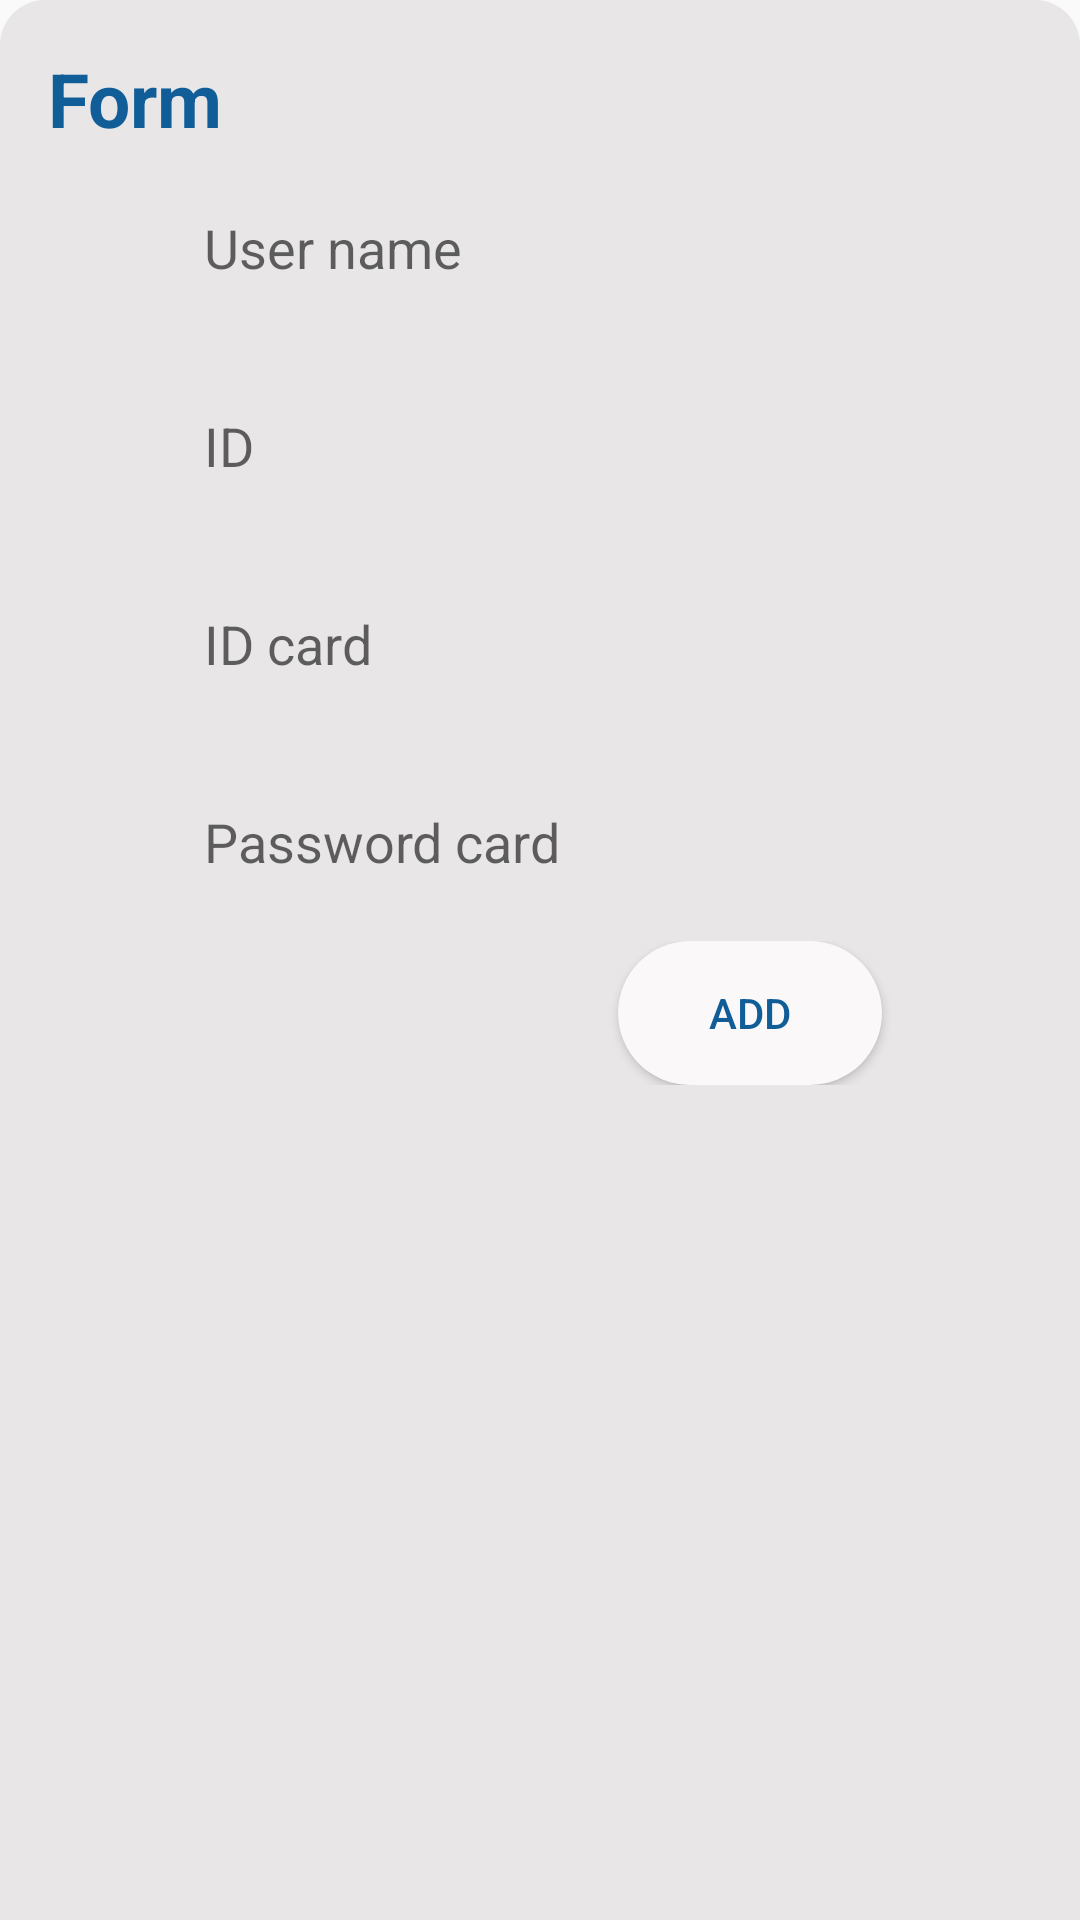

Produce the Android XML layout that renders to this screen, including the resource entries it uses.
<!-- AndroidManifest.xml: application theme Theme.SmartGate -->
<!-- res/layout/layout_lockform.xml -->
<?xml version="1.0" encoding="utf-8"?>
<LinearLayout xmlns:android="http://schemas.android.com/apk/res/android"
    xmlns:app="http://schemas.android.com/apk/res-auto"
    android:id="@+id/list_add_form"
    android:layout_width="match_parent"
    android:layout_height="wrap_content"
    android:orientation="vertical"
    android:background="@drawable/custom_background_bottomsheet_form"
    android:padding="16dp"

    app:behavior_hideable="true"
    app:behavior_peekHeight="0dp"
    app:layout_behavior="com.google.android.material.bottomsheet.BottomSheetBehavior">

    <TextView
        android:layout_width="match_parent"
        android:layout_height="wrap_content"
        android:fontFamily="sans-serif"
        android:text="@string/form"
        android:textColor="#105D98"
        android:textSize="25dp"
        android:textStyle="bold" />

    <EditText
        android:id="@+id/list_edt_addform_user"
        android:layout_width="match_parent"
        android:layout_height="50dp"
        android:layout_marginStart="32dp"
        android:layout_marginTop="8dp"
        android:layout_marginEnd="32dp"
        android:layout_marginBottom="8dp"
        android:background="@drawable/edittext_background_form"
        android:ems="10"
        android:hint="@string/user_name"
        android:inputType="textPersonName"
        android:paddingLeft="20dp" />

    <EditText
        android:id="@+id/list_edt_addform_id"
        android:layout_width="match_parent"
        android:layout_height="50dp"
        android:layout_marginStart="32dp"
        android:layout_marginTop="8dp"
        android:layout_marginEnd="32dp"
        android:layout_marginBottom="8dp"
        android:background="@drawable/edittext_background_form"
        android:ems="10"
        android:hint="@string/id"
        android:inputType="textPersonName"
        android:paddingLeft="20dp" />

    <EditText
        android:id="@+id/list_edt_addform_idcard"
        android:layout_width="match_parent"
        android:layout_height="50dp"
        android:layout_marginStart="32dp"
        android:layout_marginTop="8dp"
        android:layout_marginEnd="32dp"
        android:layout_marginBottom="8dp"
        android:background="@drawable/edittext_background_form"
        android:ems="10"
        android:hint="@string/id_card"
        android:inputType="textPersonName"
        android:paddingLeft="20dp" />

    <EditText
        android:id="@+id/list_edt_addform_passwordcard"
        android:layout_width="match_parent"
        android:layout_height="50dp"
        android:layout_marginStart="32dp"
        android:layout_marginTop="8dp"
        android:layout_marginEnd="32dp"
        android:layout_marginBottom="8dp"
        android:background="@drawable/edittext_background_form"
        android:ems="10"
        android:hint="@string/password_card"
        android:inputType="textPassword"
        android:paddingLeft="20dp" />

    <RelativeLayout
        android:layout_width="match_parent"
        android:layout_height="wrap_content">

        <Button
            android:id="@+id/add_Form"
            android:layout_width="wrap_content"
            android:layout_height="wrap_content"
            android:layout_alignParentEnd="true"
            android:layout_alignParentRight="true"
            android:layout_marginEnd="50dp"
            android:layout_marginRight="50dp"
            android:background="@drawable/custom_button"
            android:text="@string/add"
            android:textColor="#105D98"
            app:backgroundTint="#FAF8F8" />
    </RelativeLayout>

</LinearLayout>
<!-- resources referenced by this layout -->
<resources>
  <!-- drawable custom_background_bottomsheet_form (drawable) -->
  <?xml version="1.0" encoding="utf-8"?>
  <selector xmlns:android="http://schemas.android.com/apk/res/android">
      <item>
          <shape android:shape="rectangle">
              <corners android:topLeftRadius="15dp"
                  android:topRightRadius="15dp"/>
              <solid android:color="#E8E6E6"/>
          </shape>
      </item>
  </selector>
  <!-- drawable custom_button (drawable) -->
  <?xml version="1.0" encoding="utf-8"?>
  <selector xmlns:android="http://schemas.android.com/apk/res/android">
          <item>
              <shape android:shape="rectangle">
                  <corners android:radius="90dp"/>
                  <solid android:color="#E8E6E6"/>
              </shape>
          </item>
  </selector>
  <string name="add">Add</string>
  <string name="form">Form</string>
  <string name="id">ID</string>
  <string name="id_card">ID card</string>
  <string name="password_card">Password card</string>
  <string name="user_name">User name</string>
  <style name="Theme.SmartGate" parent="Theme.AppCompat.Light.NoActionBar">
          
          <item name="colorPrimary">@color/purple_500</item>
          <item name="colorPrimaryVariant">@color/purple_700</item>
          <item name="colorOnPrimary">@color/white</item>
          
          <item name="colorSecondary">@color/teal_200</item>
          <item name="colorSecondaryVariant">@color/teal_700</item>
          <item name="colorOnSecondary">@color/black</item>
          
          <item name="android:statusBarColor" tools:targetApi="21">?attr/colorPrimaryVariant</item>
          
      </style>
  <color name="purple_500">#FF6200EE</color>
  <color name="purple_700">#FF3700B3</color>
  <color name="white">#FFFFFFFF</color>
  <color name="teal_200">#FF03DAC5</color>
  <color name="teal_700">#FF018786</color>
  <color name="black">#FF000000</color>
</resources>
